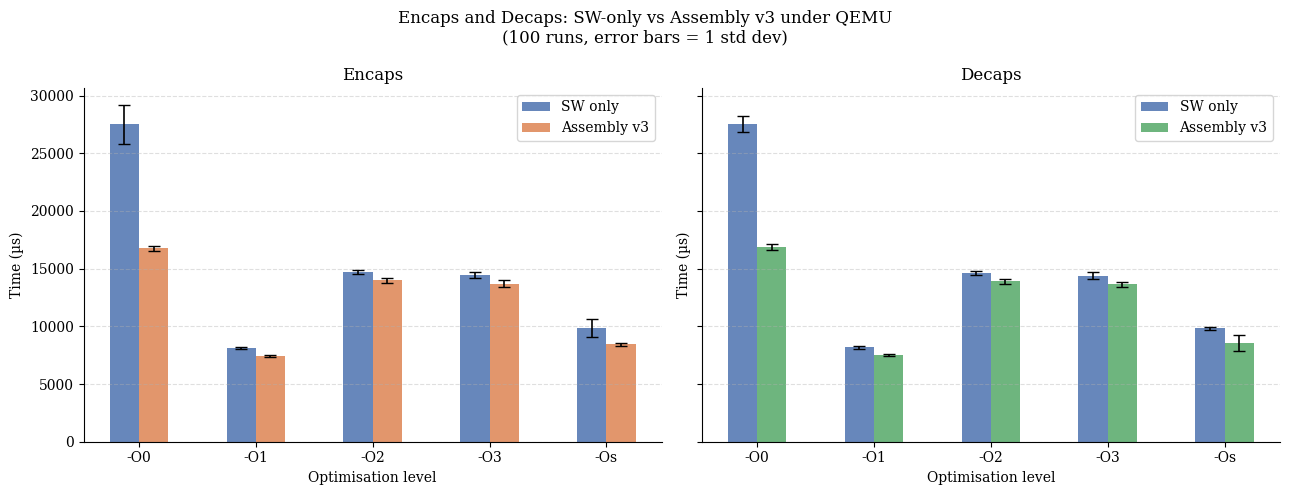
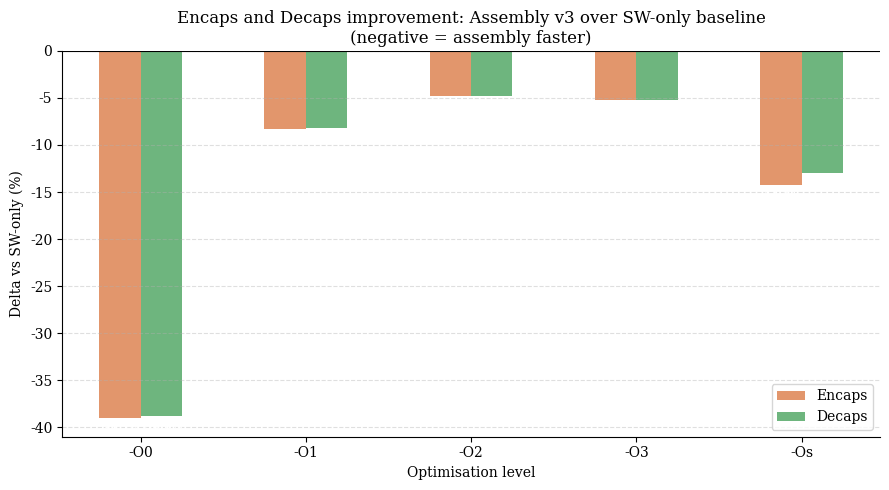

Python code for these plots, in order:
import matplotlib.pyplot as plt
import numpy as np

OPT_LEVELS = ["O0", "O1", "O2", "O3", "Os"]
labels = [f"-{o}" for o in OPT_LEVELS]

# ── Version 3 data (sa_mul_row) ────────────────────────────────────────────────
sw_encaps_mean  = [27518.9,  8117.4, 14689.8, 14453.2,  9838.5]
sw_encaps_sd    = [ 1680.1,   106.6,   175.4,   274.3,   771.3]
asm_encaps_mean = [16767.7,  7441.9, 13984.0, 13704.7,  8431.2]
asm_encaps_sd   = [  204.7,    86.5,   192.3,   299.8,   142.2]

sw_decaps_mean  = [27546.0,  8170.7, 14622.5, 14395.5,  9817.2]
sw_decaps_sd    = [  701.5,   105.6,   170.3,   282.2,   133.5]
asm_decaps_mean = [16864.8,  7502.5, 13916.7, 13640.2,  8544.3]
asm_decaps_sd   = [  238.2,    94.1,   208.0,   243.8,   715.6]

encaps_delta = [
    (asm_encaps_mean[i] - sw_encaps_mean[i]) / sw_encaps_mean[i] * 100
    for i in range(len(OPT_LEVELS))
]
decaps_delta = [
    (asm_decaps_mean[i] - sw_decaps_mean[i]) / sw_decaps_mean[i] * 100
    for i in range(len(OPT_LEVELS))
]

SW_COLOR     = "#4C72B0"
ENCAPS_COLOR = "#DD8452"
DECAPS_COLOR = "#55A868"

plt.rcParams.update({
    "font.family": "serif",
    "axes.spines.top": False,
    "axes.spines.right": False,
})

x = np.arange(len(OPT_LEVELS))
width = 0.25

# ── Plot 1: Absolute times (Encaps + Decaps side by side) ─────────────────────
fig, axes = plt.subplots(1, 2, figsize=(13, 5), sharey=True)

for ax, op, sw_m, sw_s, asm_m, asm_s, color in [
    (axes[0], "Encaps", sw_encaps_mean, sw_encaps_sd,
     asm_encaps_mean, asm_encaps_sd, ENCAPS_COLOR),
    (axes[1], "Decaps", sw_decaps_mean, sw_decaps_sd,
     asm_decaps_mean, asm_decaps_sd, DECAPS_COLOR),
]:
    ax.bar(x - width/2, sw_m,  width, yerr=sw_s,
           label="SW only",     color=SW_COLOR, capsize=4, alpha=0.85,
           error_kw={"elinewidth": 1.2})
    ax.bar(x + width/2, asm_m, width, yerr=asm_s,
           label="Assembly v3", color=color,    capsize=4, alpha=0.85,
           error_kw={"elinewidth": 1.2})
    ax.set_title(op)
    ax.set_xticks(x)
    ax.set_xticklabels(labels)
    ax.set_xlabel("Optimisation level")
    ax.set_ylabel("Time (µs)")
    ax.legend()
    ax.grid(axis="y", linestyle="--", alpha=0.4)

fig.suptitle(
    "Encaps and Decaps: SW-only vs Assembly v3 under QEMU\n"
    "(100 runs, error bars = 1 std dev)",
    fontsize=12
)
plt.tight_layout()
plt.savefig("encaps_decaps_absolute_v3.pdf", bbox_inches="tight")
plt.savefig("encaps_decaps_absolute_v3.png", dpi=150, bbox_inches="tight")
print("Saved encaps_decaps_absolute_v3")
plt.close()

# ── Plot 2: Delta % both operations ───────────────────────────────────────────
fig, ax = plt.subplots(figsize=(9, 5))

ax.bar(x - width/2, encaps_delta, width, label="Encaps",
       color=ENCAPS_COLOR, alpha=0.85)
ax.bar(x + width/2, decaps_delta, width, label="Decaps",
       color=DECAPS_COLOR, alpha=0.85)

ax.axhline(0, color="black", linewidth=0.8)
ax.set_xticks(x)
ax.set_xticklabels(labels)
ax.set_xlabel("Optimisation level")
ax.set_ylabel("Delta vs SW-only (%)")
ax.set_title(
    "Encaps and Decaps improvement: Assembly v3 over SW-only baseline\n"
    "(negative = assembly faster)"
)
ax.legend()
ax.grid(axis="y", linestyle="--", alpha=0.4)

for i, (de, dd) in enumerate(zip(encaps_delta, decaps_delta)):
    ax.text(x[i] - width/2, de - 0.5, f"{de:.1f}%",
            ha="center", va="top", fontsize=8,
            fontweight="bold", color="white")
    ax.text(x[i] + width/2, dd - 0.5, f"{dd:.1f}%",
            ha="center", va="top", fontsize=8,
            fontweight="bold", color="white")

plt.tight_layout()
plt.savefig("encaps_decaps_delta_v3.pdf", bbox_inches="tight")
plt.savefig("encaps_decaps_delta_v3.png", dpi=150, bbox_inches="tight")
print("Saved encaps_decaps_delta_v3")
plt.close()

print("Done.")
